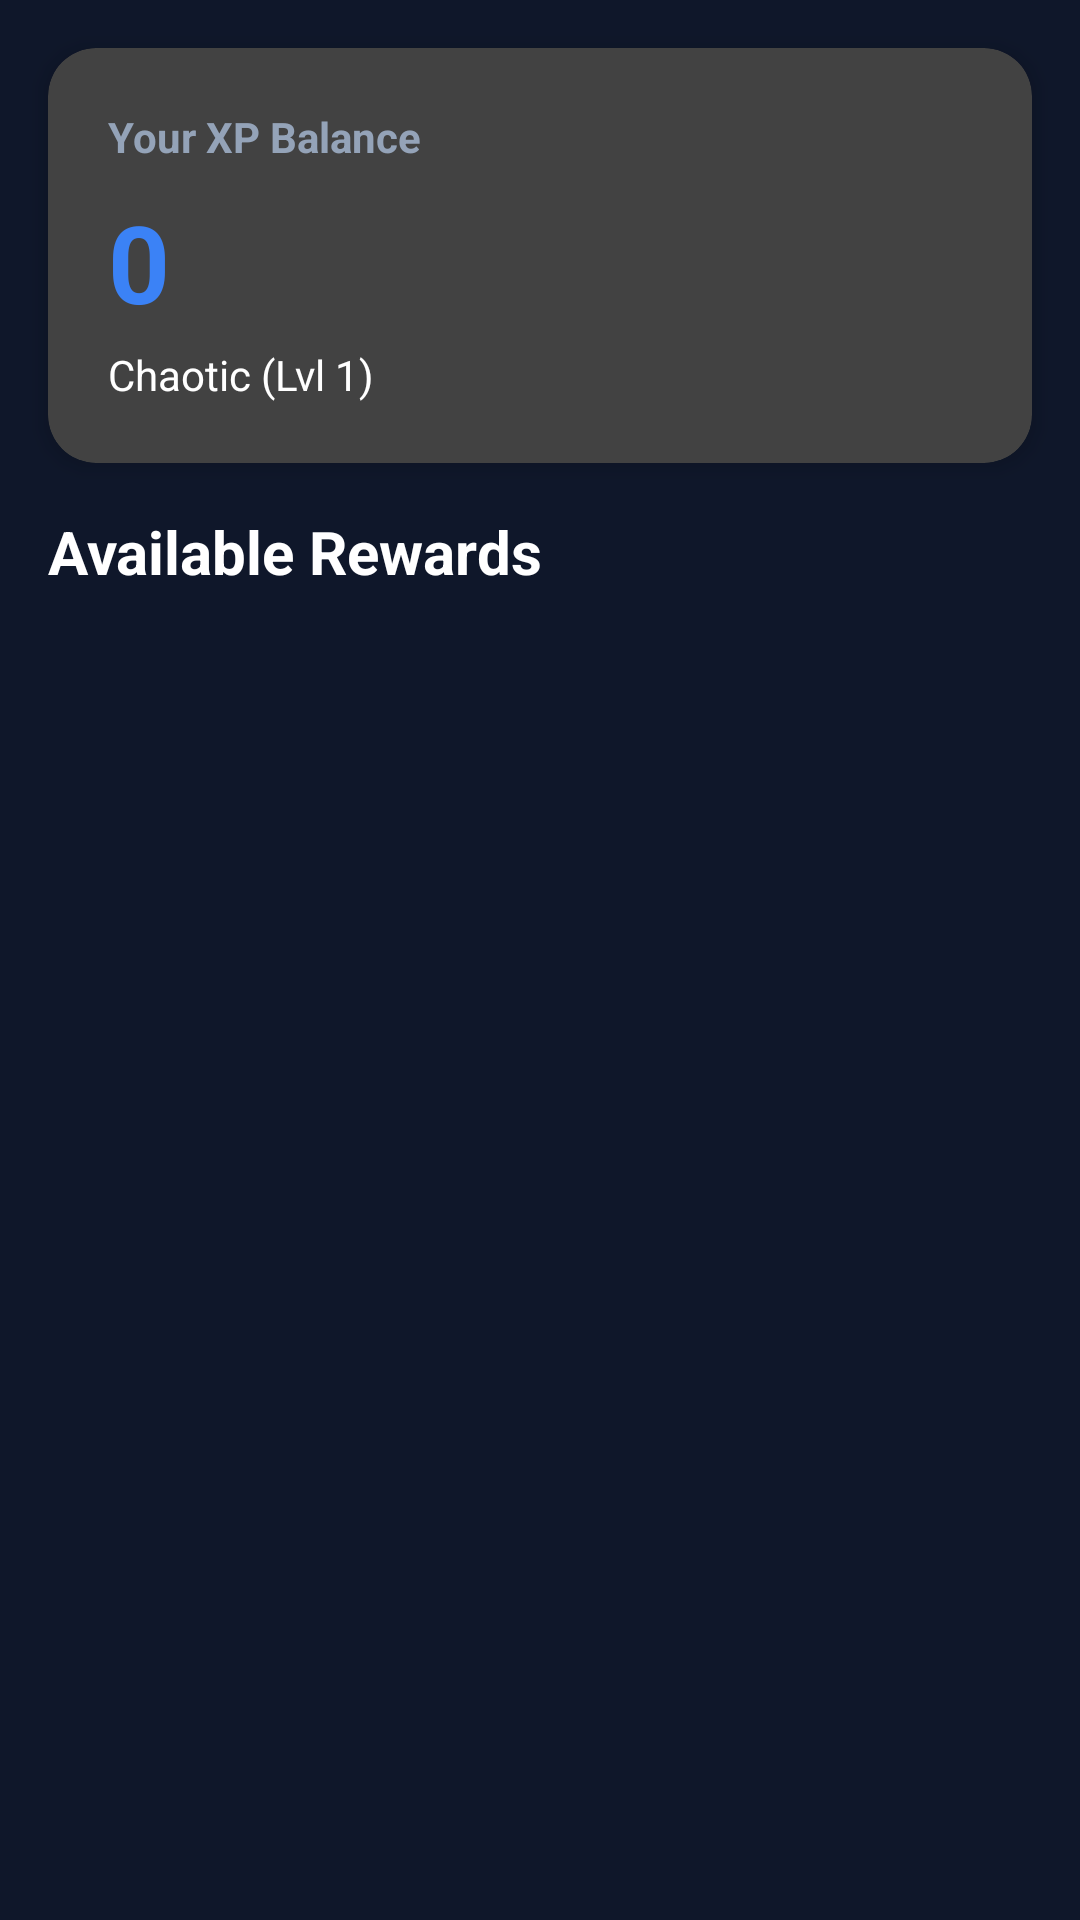

This screen was rendered from an Android layout file. Write that file and the resources it references.
<!-- AndroidManifest.xml: application theme Theme.DecisionGraveyard -->
<!-- res/layout/fragment_redeem.xml -->
<?xml version="1.0" encoding="utf-8"?>
<androidx.constraintlayout.widget.ConstraintLayout xmlns:android="http://schemas.android.com/apk/res/android"
    xmlns:app="http://schemas.android.com/apk/res-auto"
    xmlns:tools="http://schemas.android.com/tools"
    android:layout_width="match_parent"
    android:layout_height="match_parent"
    android:background="?attr/colorSurface"
    tools:context=".ui.redeem.RedeemFragment">

    
    <androidx.cardview.widget.CardView
        android:id="@+id/header_card"
        android:layout_width="0dp"
        android:layout_height="wrap_content"
        android:layout_margin="16dp"
        app:cardCornerRadius="16dp"
        app:cardElevation="4dp"
        app:layout_constraintEnd_toEndOf="parent"
        app:layout_constraintStart_toStartOf="parent"
        app:layout_constraintTop_toTopOf="parent">

        <LinearLayout
            android:layout_width="match_parent"
            android:layout_height="wrap_content"
            android:orientation="vertical"
            android:padding="20dp">

            <TextView
                android:layout_width="wrap_content"
                android:layout_height="wrap_content"
                android:text="Your XP Balance"
                android:textColor="?attr/colorOnSurfaceVariant"
                android:textSize="14sp"
                android:textStyle="bold" />

            <TextView
                android:id="@+id/xp_balance_text"
                android:layout_width="wrap_content"
                android:layout_height="wrap_content"
                android:layout_marginTop="8dp"
                android:text="0"
                android:textColor="?attr/colorPrimary"
                android:textSize="36sp"
                android:textStyle="bold" />

            <TextView
                android:id="@+id/level_text"
                android:layout_width="wrap_content"
                android:layout_height="wrap_content"
                android:layout_marginTop="4dp"
                android:text="Chaotic (Lvl 1)"
                android:textColor="?attr/colorOnSurface"
                android:textSize="14sp" />

        </LinearLayout>

    </androidx.cardview.widget.CardView>

    
    <TextView
        android:id="@+id/rewards_title"
        android:layout_width="wrap_content"
        android:layout_height="wrap_content"
        android:layout_marginStart="16dp"
        android:layout_marginTop="16dp"
        android:text="Available Rewards"
        android:textColor="?attr/colorOnSurface"
        android:textSize="20sp"
        android:textStyle="bold"
        app:layout_constraintStart_toStartOf="parent"
        app:layout_constraintTop_toBottomOf="@id/header_card" />

    
    <androidx.recyclerview.widget.RecyclerView
        android:id="@+id/rewards_recycler_view"
        android:layout_width="0dp"
        android:layout_height="0dp"
        android:layout_marginTop="12dp"
        android:clipToPadding="false"
        android:padding="8dp"
        app:layout_constraintBottom_toBottomOf="parent"
        app:layout_constraintEnd_toEndOf="parent"
        app:layout_constraintStart_toStartOf="parent"
        app:layout_constraintTop_toBottomOf="@id/rewards_title"
        tools:listitem="@layout/item_reward" />

    
    <TextView
        android:id="@+id/empty_view_text"
        android:layout_width="wrap_content"
        android:layout_height="wrap_content"
        android:text="No rewards available"
        android:textColor="?attr/colorOnSurfaceVariant"
        android:textSize="16sp"
        android:visibility="gone"
        app:layout_constraintBottom_toBottomOf="parent"
        app:layout_constraintEnd_toEndOf="parent"
        app:layout_constraintStart_toStartOf="parent"
        app:layout_constraintTop_toTopOf="parent" />

    
    <ProgressBar
        android:id="@+id/progress_view"
        android:layout_width="wrap_content"
        android:layout_height="wrap_content"
        android:visibility="gone"
        app:layout_constraintBottom_toBottomOf="parent"
        app:layout_constraintEnd_toEndOf="parent"
        app:layout_constraintStart_toStartOf="parent"
        app:layout_constraintTop_toTopOf="parent" />

</androidx.constraintlayout.widget.ConstraintLayout>
<!-- res/layout/item_reward.xml (included above) -->
<?xml version="1.0" encoding="utf-8"?>
<androidx.cardview.widget.CardView xmlns:android="http://schemas.android.com/apk/res/android"
    xmlns:app="http://schemas.android.com/apk/res-auto"
    android:id="@+id/reward_card"
    android:layout_width="match_parent"
    android:layout_height="wrap_content"
    android:layout_margin="8dp"
    app:cardCornerRadius="12dp"
    app:cardElevation="2dp">

    <LinearLayout
        android:layout_width="match_parent"
        android:layout_height="wrap_content"
        android:orientation="horizontal"
        android:padding="16dp">

        
        <TextView
            android:id="@+id/reward_icon"
            android:layout_width="48dp"
            android:layout_height="48dp"
            android:background="@drawable/bg_surface_card"
            android:gravity="center"
            android:text="🎁"
            android:textSize="24sp"
            app:layout_constraintBottom_toBottomOf="parent"
            app:layout_constraintStart_toStartOf="parent"
            app:layout_constraintTop_toTopOf="parent" />

        
        <LinearLayout
            android:layout_width="0dp"
            android:layout_height="wrap_content"
            android:layout_marginStart="12dp"
            android:layout_marginEnd="12dp"
            android:layout_weight="1"
            android:orientation="vertical">

            <TextView
                android:id="@+id/reward_title"
                android:layout_width="wrap_content"
                android:layout_height="wrap_content"
                android:text="Reward Title"
                android:textColor="?attr/colorOnSurface"
                android:textSize="16sp"
                android:textStyle="bold" />

            <TextView
                android:id="@+id/reward_description"
                android:layout_width="wrap_content"
                android:layout_height="wrap_content"
                android:layout_marginTop="4dp"
                android:text="Reward description goes here"
                android:textColor="?attr/colorOnSurfaceVariant"
                android:textSize="14sp" />

            <TextView
                android:id="@+id/category_text"
                android:layout_width="wrap_content"
                android:layout_height="wrap_content"
                android:layout_marginTop="4dp"
                android:text="Category"
                android:textColor="?attr/colorPrimary"
                android:textSize="12sp"
                android:textStyle="bold" />

        </LinearLayout>

        
        <LinearLayout
            android:layout_width="wrap_content"
            android:layout_height="wrap_content"
            android:gravity="center"
            android:orientation="vertical">

            <TextView
                android:id="@+id/xp_cost_text"
                android:layout_width="wrap_content"
                android:layout_height="wrap_content"
                android:text="50 XP"
                android:textColor="?attr/colorPrimary"
                android:textSize="16sp"
                android:textStyle="bold" />

        </LinearLayout>

    </LinearLayout>

</androidx.cardview.widget.CardView>
<!-- resources referenced by this layout -->
<resources>
  <!-- drawable bg_surface_card (drawable) -->
  <?xml version="1.0" encoding="utf-8"?>
  <shape xmlns:android="http://schemas.android.com/apk/res/android">
      <solid android:color="@color/surface_card" />
      <corners android:radius="20dp" />
      <stroke
          android:width="1dp"
          android:color="@color/divider" />
  </shape>
  <color name="surface_card">#1E293B</color>
  <color name="divider">#334155</color>
  <color name="primary">#3B82F6</color>
  <color name="white">#FFFFFF</color>
  <color name="pending_container">#12284F</color>
  <color name="secondary">#60A5FA</color>
  <color name="accent_container">#12284F</color>
  <color name="surface">#0F172A</color>
  <color name="text_primary">#FFFFFF</color>
  <color name="surface_variant">#162033</color>
  <color name="text_secondary">#94A3B8</color>
  <color name="danger">#EF4444</color>
  <color name="danger_container">#351517</color>
  <color name="success">#22C55E</color>
  <color name="primary_variant">#0F172A</color>
  <color name="success_container">#0F2E1B</color>
  <color name="ripple">#26FFFFFF</color>
  <style name="Widget.DecisionGraveyard.Button" parent="Widget.Material3.Button">
          <item name="cornerRadius">20dp</item>
          <item name="android:textAllCaps">false</item>
          <item name="android:fontFamily">@font/inter_semibold</item>
          <item name="android:letterSpacing">0.01</item>
          <item name="android:minHeight">56dp</item>
          <item name="elevation">0dp</item>
      </style>
  <style name="Widget.DecisionGraveyard.Chip" parent="Widget.Material3.Chip.Filter">
          <item name="chipBackgroundColor">@color/chip_background</item>
          <item name="android:textColor">@color/chip_unselected_text</item>
          <item name="checkedIconTint">@color/chip_selected_text</item>
          <item name="chipStrokeColor">@color/divider</item>
          <item name="chipStrokeWidth">1dp</item>
          <item name="chipCornerRadius">16dp</item>
      </style>
  <style name="TextAppearance.DecisionGraveyard.DisplayLarge" parent="TextAppearance.Material3.DisplayLarge">
          <item name="android:textColor">@color/text_primary</item>
          <item name="android:fontFamily">@font/inter_bold</item>
      </style>
  <style name="TextAppearance.DecisionGraveyard.HeadlineLarge" parent="TextAppearance.Material3.HeadlineLarge">
          <item name="android:textColor">@color/text_primary</item>
          <item name="android:fontFamily">@font/inter_semibold</item>
      </style>
  <style name="TextAppearance.DecisionGraveyard.TitleLarge" parent="TextAppearance.Material3.TitleLarge">
          <item name="android:textColor">@color/text_primary</item>
          <item name="android:fontFamily">@font/inter_semibold</item>
      </style>
  <style name="TextAppearance.DecisionGraveyard.BodyLarge" parent="TextAppearance.Material3.BodyLarge">
          <item name="android:textColor">@color/text_secondary</item>
          <item name="android:fontFamily">@font/inter_regular</item>
      </style>
  <style name="TextAppearance.DecisionGraveyard.LabelLarge" parent="TextAppearance.Material3.LabelLarge">
          <item name="android:textColor">@color/text_secondary</item>
          <item name="android:fontFamily">@font/inter_medium</item>
      </style>
  <color name="chip_background">#162033</color>
  <color name="chip_unselected_text">#CBD5E1</color>
  <color name="chip_selected_text">#FFFFFF</color>
  <color name="text_tertiary">#64748B</color>
</resources>
